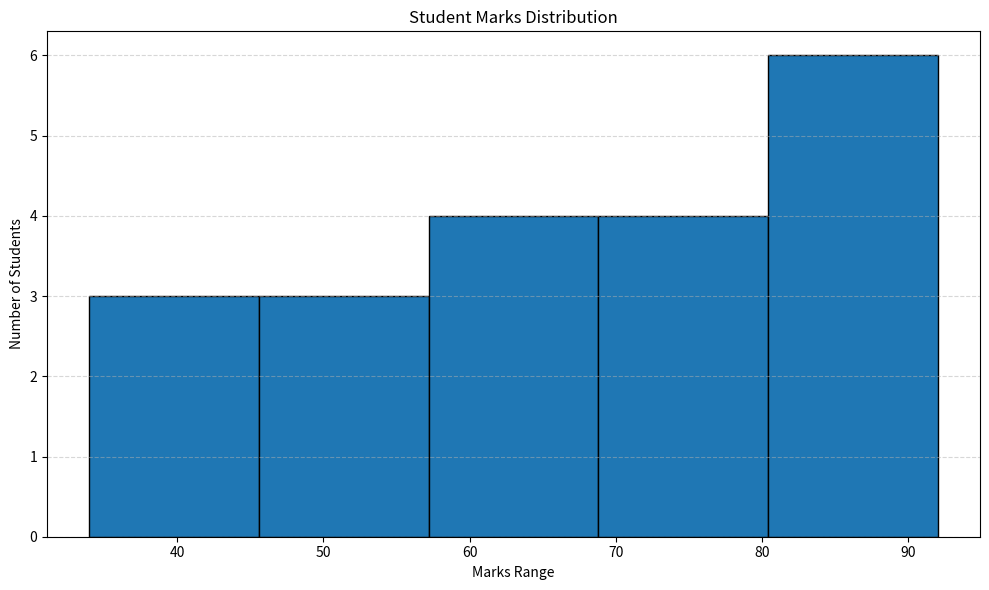

Reproduce this figure in Python.
#jab numerical data ko ranges/groups mein divide karke 
# frequency dekhni ho, tab histogram use karte hain.
# 1 : Student Marks Distribution program
import matplotlib.pyplot as plt

marks = [
    45, 56, 67, 78, 89, 92, 34, 55, 61, 73,
    81, 88, 49, 58, 64, 76, 85, 90, 42, 69
]

plt.figure(figsize=(10, 6))

plt.hist(
    marks,
    bins=5,
    edgecolor="black"
)

plt.title("Student Marks Distribution")
plt.xlabel("Marks Range")
plt.ylabel("Number of Students")

plt.grid(axis="y", linestyle="--", alpha=0.5)
plt.tight_layout()
plt.show()
